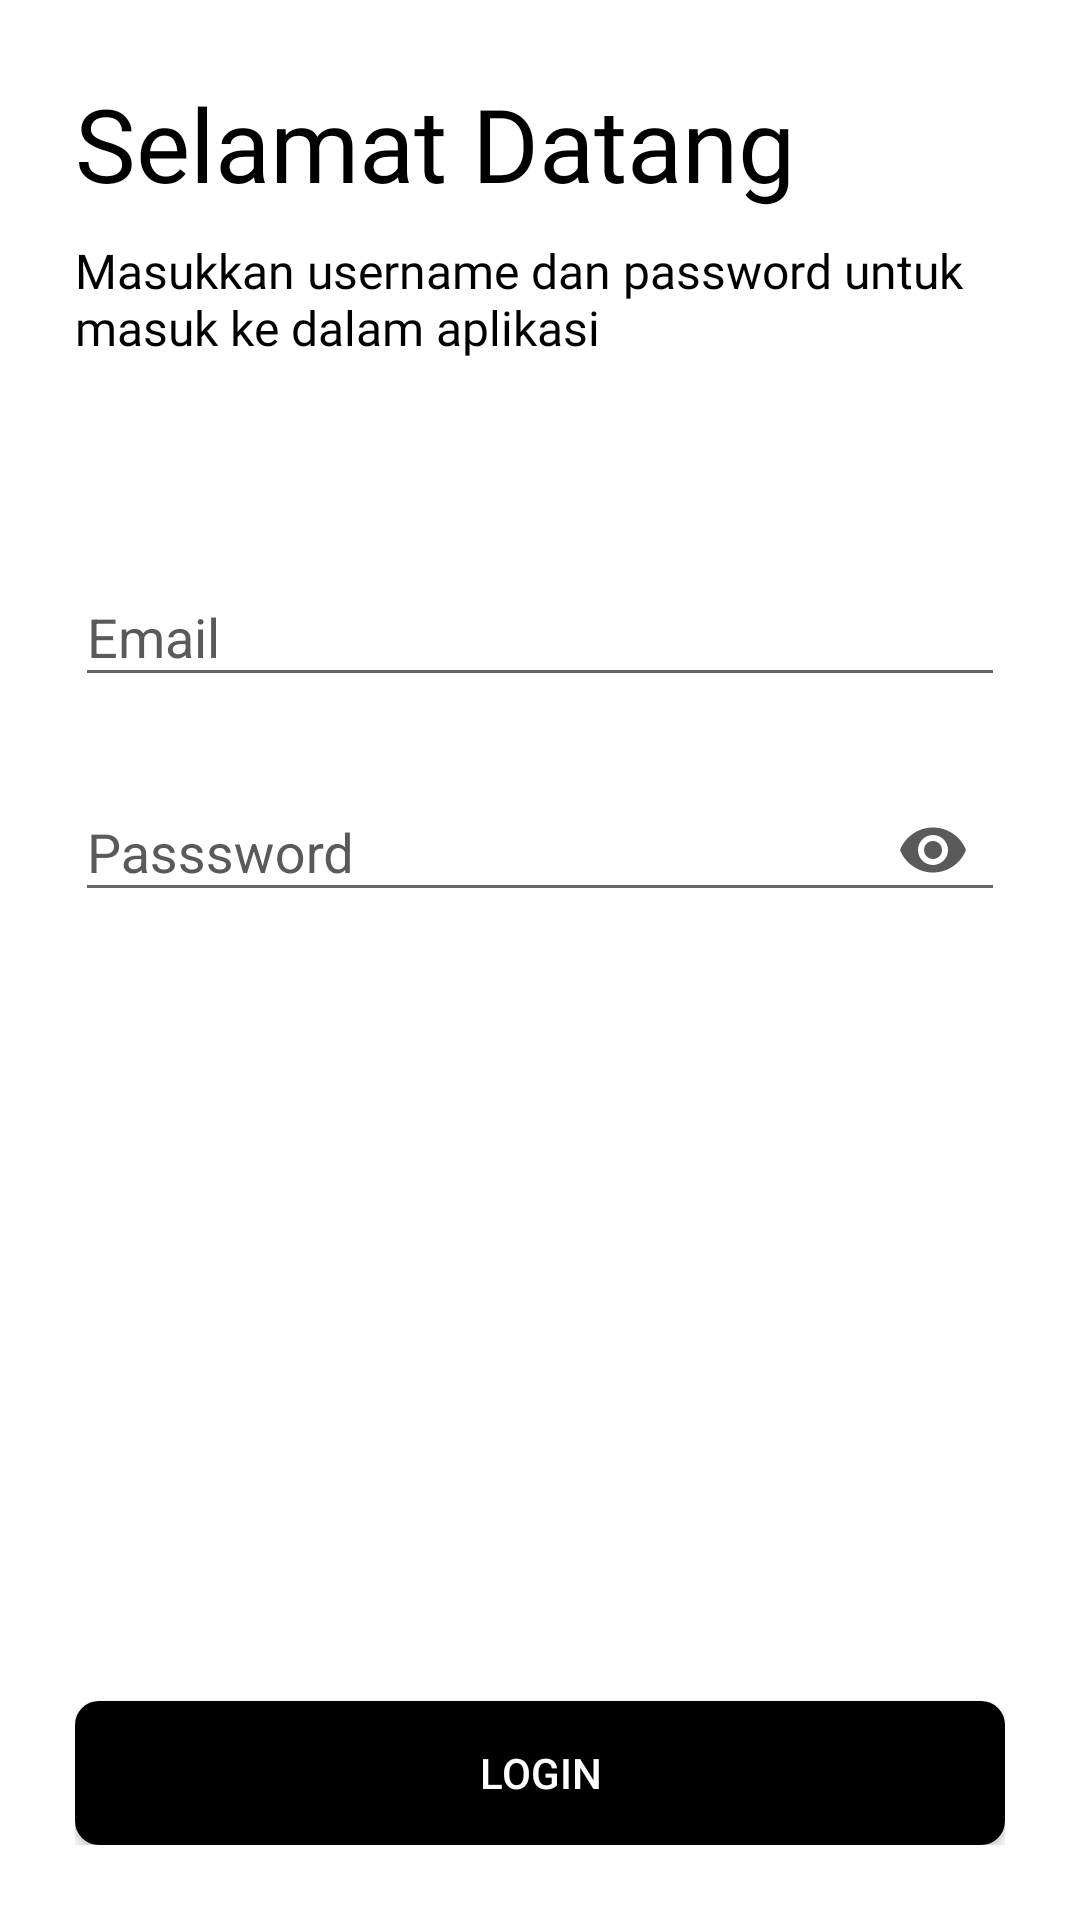

Reconstruct the res/layout file that produces this screen, plus the resources it refers to.
<!-- AndroidManifest.xml: application theme Apptheme.NoActionbar -->
<!-- res/layout/activity_login.xml -->
<?xml version="1.0" encoding="utf-8"?>
<RelativeLayout
    xmlns:android="http://schemas.android.com/apk/res/android"
    xmlns:app="http://schemas.android.com/apk/res-auto"
    xmlns:tools="http://schemas.android.com/tools"
    android:layout_width="match_parent"
    android:layout_height="match_parent"
    android:background="@color/white"
    android:orientation="vertical"
    android:padding="25dp"
    tools:context=".LoginActivity">

    <ScrollView
        android:layout_width="match_parent"
        android:layout_height="match_parent">

        <RelativeLayout
            android:layout_width="match_parent"
            android:layout_height="350dp"
            android:orientation="vertical">

            <TextView
                android:id="@+id/tv_welcome_login"
                android:layout_width="match_parent"
                android:layout_height="wrap_content"
                android:fontFamily="@font/opensans_semibold"
                android:text="Selamat Datang"
                android:textColor="@color/black"
                android:textSize="34sp" />

            <TextView
                android:id="@+id/tv_inputan_login"
                android:layout_width="match_parent"
                android:layout_height="wrap_content"
                android:layout_below="@+id/tv_welcome_login"
                android:layout_marginTop="9dp"
                android:fontFamily="@font/opensans_regular"
                android:text="Masukkan username dan password untuk masuk ke dalam aplikasi"
                android:textColor="@color/black"
                android:textSize="16sp" />

            <com.google.android.material.textfield.TextInputLayout
                android:id="@+id/til_username_login"
                android:layout_width="match_parent"
                android:layout_height="wrap_content"
                android:layout_below="@id/tv_inputan_login"
                android:layout_marginTop="60dp"
                android:hint="Email"
                android:textColorHint="#5A5A5A">

                <com.google.android.material.textfield.TextInputEditText
                    android:id="@+id/et_username_login"
                    android:layout_width="match_parent"
                    android:layout_height="wrap_content"
                    android:inputType="text"
                    android:textColor="@color/black" />
            </com.google.android.material.textfield.TextInputLayout>

            <com.google.android.material.textfield.TextInputLayout
                android:layout_width="match_parent"
                android:layout_height="wrap_content"
                android:layout_below="@id/til_username_login"
                android:layout_marginTop="16dp"
                android:hint="Passsword"
                android:textColorHint="#5A5A5A"
                app:passwordToggleEnabled="true"
                app:passwordToggleTint="#5A5A5A">

                <com.google.android.material.textfield.TextInputEditText
                    android:id="@+id/et_password_login"
                    android:layout_width="match_parent"
                    android:layout_height="wrap_content"
                    android:inputType="textPassword"
                    android:textColor="@color/black" />
            </com.google.android.material.textfield.TextInputLayout>

        </RelativeLayout>

    </ScrollView>

    <Button
        android:id="@+id/btn_login"
        android:layout_width="match_parent"
        android:layout_height="wrap_content"
        android:layout_alignParentBottom="true"
        android:background="@drawable/button_bg"
        android:text="Login"
        android:textColor="@color/white" />

</RelativeLayout>
<!-- resources referenced by this layout -->
<resources>
  <color name="black">#FF000000</color>
  <color name="white">#FFFFFFFF</color>
  <!-- drawable button_bg (drawable) -->
  <?xml version="1.0" encoding="utf-8"?>
  <shape xmlns:android="http://schemas.android.com/apk/res/android"
      android:shape="rectangle">
  
      <corners android:radius="8dp" />
      <solid android:color="@color/black" />
  
  </shape>
  <style name="Apptheme.NoActionbar">
          <item name="colorPrimary">@color/colorPrimary</item>
          <item name="colorPrimaryDark">@color/colorPrimaryDark</item>
          <item name="colorAccent">@color/colorAccent</item>
          <item name="windowActionBar">false</item>
          <item name="windowNoTitle">true</item>
      </style>
  <color name="colorPrimary">#000000</color>
  <color name="colorPrimaryDark">#202020</color>
  <color name="colorAccent">#22292C</color>
</resources>
